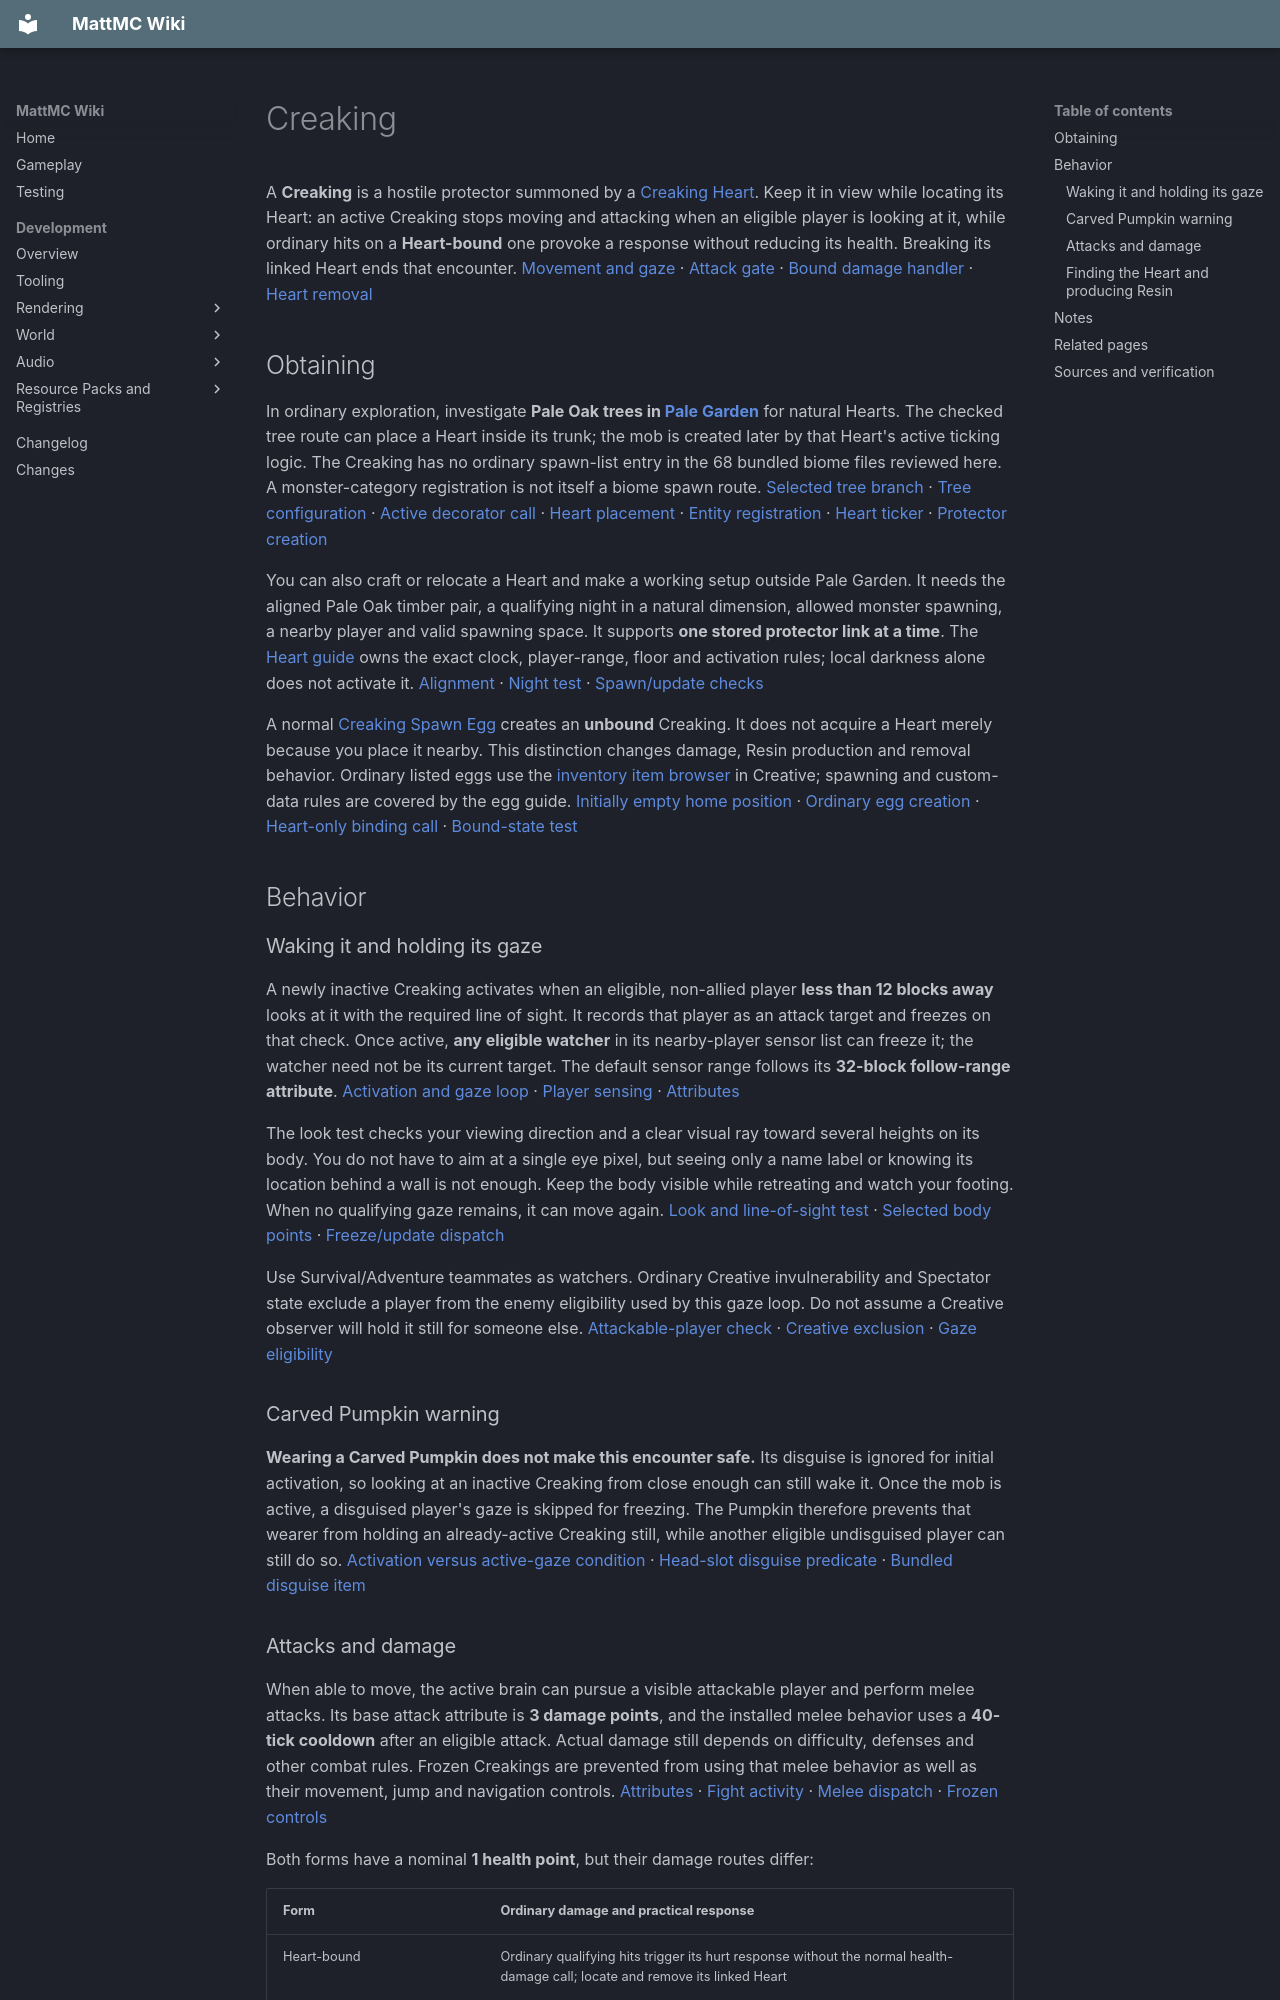

repository: HungLo2020/MattMC · page: gameplay/mobs/Creaking/index.html · generator: mkdocs

# Creaking

A **Creaking** is a hostile protector summoned by a [Creaking Heart](../blocks/CreakingHeart.md). Keep it in view while locating its Heart: an active Creaking stops moving and attacking when an eligible player is looking at it, while ordinary hits on a **Heart-bound** one provoke a response without reducing its health. Breaking its linked Heart ends that encounter. [Movement and gaze][creaking-gaze] · [Attack gate][creaking-fight] · [Bound damage handler][creaking-hurt] · [Heart removal][heart-remove]

## Obtaining

In ordinary exploration, investigate **Pale Oak trees in [Pale Garden](../biomes/TemperateForests.md#pale-garden)** for natural Hearts. The checked tree route can place a Heart inside its trunk; the mob is created later by that Heart's active ticking logic. The Creaking has no ordinary spawn-list entry in the 68 bundled biome files reviewed here. A monster-category registration is not itself a biome spawn route. [Selected tree branch][pale-selector] · [Tree configuration][pale-tree] · [Active decorator call][tree-call] · [Heart placement][heart-decorator] · [Entity registration][creaking-reg] · [Heart ticker][heart-ticker] · [Protector creation][heart-spawn]

You can also craft or relocate a Heart and make a working setup outside Pale Garden. It needs the aligned Pale Oak timber pair, a qualifying night in a natural dimension, allowed monster spawning, a nearby player and valid spawning space. It supports **one stored protector link at a time**. The [Heart guide](../blocks/CreakingHeart.md#spawning-space-and-player-distance) owns the exact clock, player-range, floor and activation rules; local darkness alone does not activate it. [Alignment][heart-logs] · [Night test][night] · [Spawn/update checks][heart-tick]

A normal [Creaking Spawn Egg](../items/CreakingSpawnEgg.md) creates an **unbound** Creaking. It does not acquire a Heart merely because you place it nearby. This distinction changes damage, Resin production and removal behavior. Ordinary listed eggs use the [inventory item browser](../mechanics/InventoryBrowser.md) in Creative; spawning and custom-data rules are covered by the egg guide. [Initially empty home position][creaking-health] · [Ordinary egg creation][egg-item] · [Heart-only binding call][heart-spawn] · [Bound-state test][creaking-link]

## Behavior

### Waking it and holding its gaze

A newly inactive Creaking activates when an eligible, non-allied player **less than 12 blocks away** looks at it with the required line of sight. It records that player as an attack target and freezes on that check. Once active, **any eligible watcher** in its nearby-player sensor list can freeze it; the watcher need not be its current target. The default sensor range follows its **32-block follow-range attribute**. [Activation and gaze loop][creaking-gaze] · [Player sensing][player-sensor] · [Attributes][creaking-health]

The look test checks your viewing direction and a clear visual ray toward several heights on its body. You do not have to aim at a single eye pixel, but seeing only a name label or knowing its location behind a wall is not enough. Keep the body visible while retreating and watch your footing. When no qualifying gaze remains, it can move again. [Look and line-of-sight test][gaze-ray] · [Selected body points][creaking-gaze] · [Freeze/update dispatch][creaking-brain]

Use Survival/Adventure teammates as watchers. Ordinary Creative invulnerability and Spectator state exclude a player from the enemy eligibility used by this gaze loop. Do not assume a Creative observer will hold it still for someone else. [Attackable-player check][attackable] · [Creative exclusion][creative] · [Gaze eligibility][creaking-gaze]

### Carved Pumpkin warning

**Wearing a Carved Pumpkin does not make this encounter safe.** Its disguise is ignored for initial activation, so looking at an inactive Creaking from close enough can still wake it. Once the mob is active, a disguised player's gaze is skipped for freezing. The Pumpkin therefore prevents that wearer from holding an already-active Creaking still, while another eligible undisguised player can still do so. [Activation versus active-gaze condition][creaking-gaze] · [Head-slot disguise predicate][disguise] · [Bundled disguise item][disguise-tag]

### Attacks and damage

When able to move, the active brain can pursue a visible attackable player and perform melee attacks. Its base attack attribute is **3 damage points**, and the installed melee behavior uses a **40-tick cooldown** after an eligible attack. Actual damage still depends on difficulty, defenses and other combat rules. Frozen Creakings are prevented from using that melee behavior as well as their movement, jump and navigation controls. [Attributes][creaking-health] · [Fight activity][creaking-fight] · [Melee dispatch][melee] · [Frozen controls][creaking-frozen]

Both forms have a nominal **1 health point**, but their damage routes differ:

| Form | Ordinary damage and practical response |
| --- | --- |
| Heart-bound | Ordinary qualifying hits trigger its hurt response without the normal health-damage call; locate and remove its linked Heart |
| Unbound, such as an ordinary egg spawn | Uses the usual mob damage path; the Heart-protection and Resin callback do not apply |

The bound protection has an explicit exception for damage tagged to bypass invulnerability. It is therefore not absolute immunity to every command or custom damage source. Bound Creakings are also fire-immune through their own callback. [Health][creaking-health] · [Damage branches][creaking-hurt] · [Bound fire immunity][creaking-fire-portal]

### Finding the Heart and producing Resin

A qualifying player-attributed hit on the Heart's own protector can cause trail particles and a Heart response. Use the trail as a clue while keeping a retreat path; the trail is not a guarantee that new Resin appeared. Resin needs an awake Heart, its production cooldown and suitable nearby attachment spaces. [Damage attribution and matching Heart][creaking-hurt] · [Heart response][heart-hurt] · [Continuing trail effects][heart-particles]

Follow [Producing Resin](../blocks/CreakingHeart.md#producing-resin) for the complete setup. Resin is placed around suitable timber by the Heart; it is not an item dropped from the mob each time you hit it. An unbound spawn-egg Creaking cannot substitute for that protector.

To finish the encounter, **break the Heart itself**. Removing one surrounding log is not a dependable immediate shutdown after a protector already exists. The Heart's removal path dismantles its protector, and the bound mob also checks that the Heart still recognizes it. Plan safe footing and space while mining the trunk. [Existing-link state rule][heart-tick] · [Player-break callback][heart-remove] · [Unlink/removal][heart-unlink] · [Mob's link check][creaking-home-check]

## Notes

- The entity ID is `minecraft:creaking`, with a default **0.9×2.7-block** size. It is disallowed in Peaceful; the removal check precedes persistence [Registration][creaking-reg] · [Peaceful ordering][despawn]
- A bound Creaking cannot use portals. Its pathfinding discourages travel beyond its Heart's 32-block home area, and the Heart can remove it beyond 34 blocks [Portal check][creaking-fire-portal] · [Home navigation][creaking-home] · [Distance removal][heart-tick]
- The Heart normally removes its protector outside the night window. A Name Tag's persistence flag can prevent that particular daytime removal, but does not make the Heart awake or enable daytime Resin. Distance and stuck-player safeguards still apply [Heart checks][heart-tick] · [Name Tag persistence][name] · [Awake-only Resin][heart-hurt]
- The Heart link is saved; it is not taming or player ownership. There is no feeding/breeding activity in the checked Creaking brain [Saved home][creaking-save] · [Installed activities][creaking-fight]
- Its ordinary entity loot table has **no item pools**, and its constructor sets **0 XP**. Resin and natural-Heart XP belong to the [Heart block's separate rules](../blocks/CreakingHeart.md#collecting-a-heart-and-its-drops) [Mob loot][creaking-loot] · [XP value][creaking-link]

## Related pages

- [Creaking Heart](../blocks/CreakingHeart.md)
- [Resin](../blocks/Resin.md)
- [Carved Pumpkin](../items/CarvedPumpkin.md)
- [Creaking Spawn Egg](../items/CreakingSpawnEgg.md)
- [Mobs](Mobs.md)
